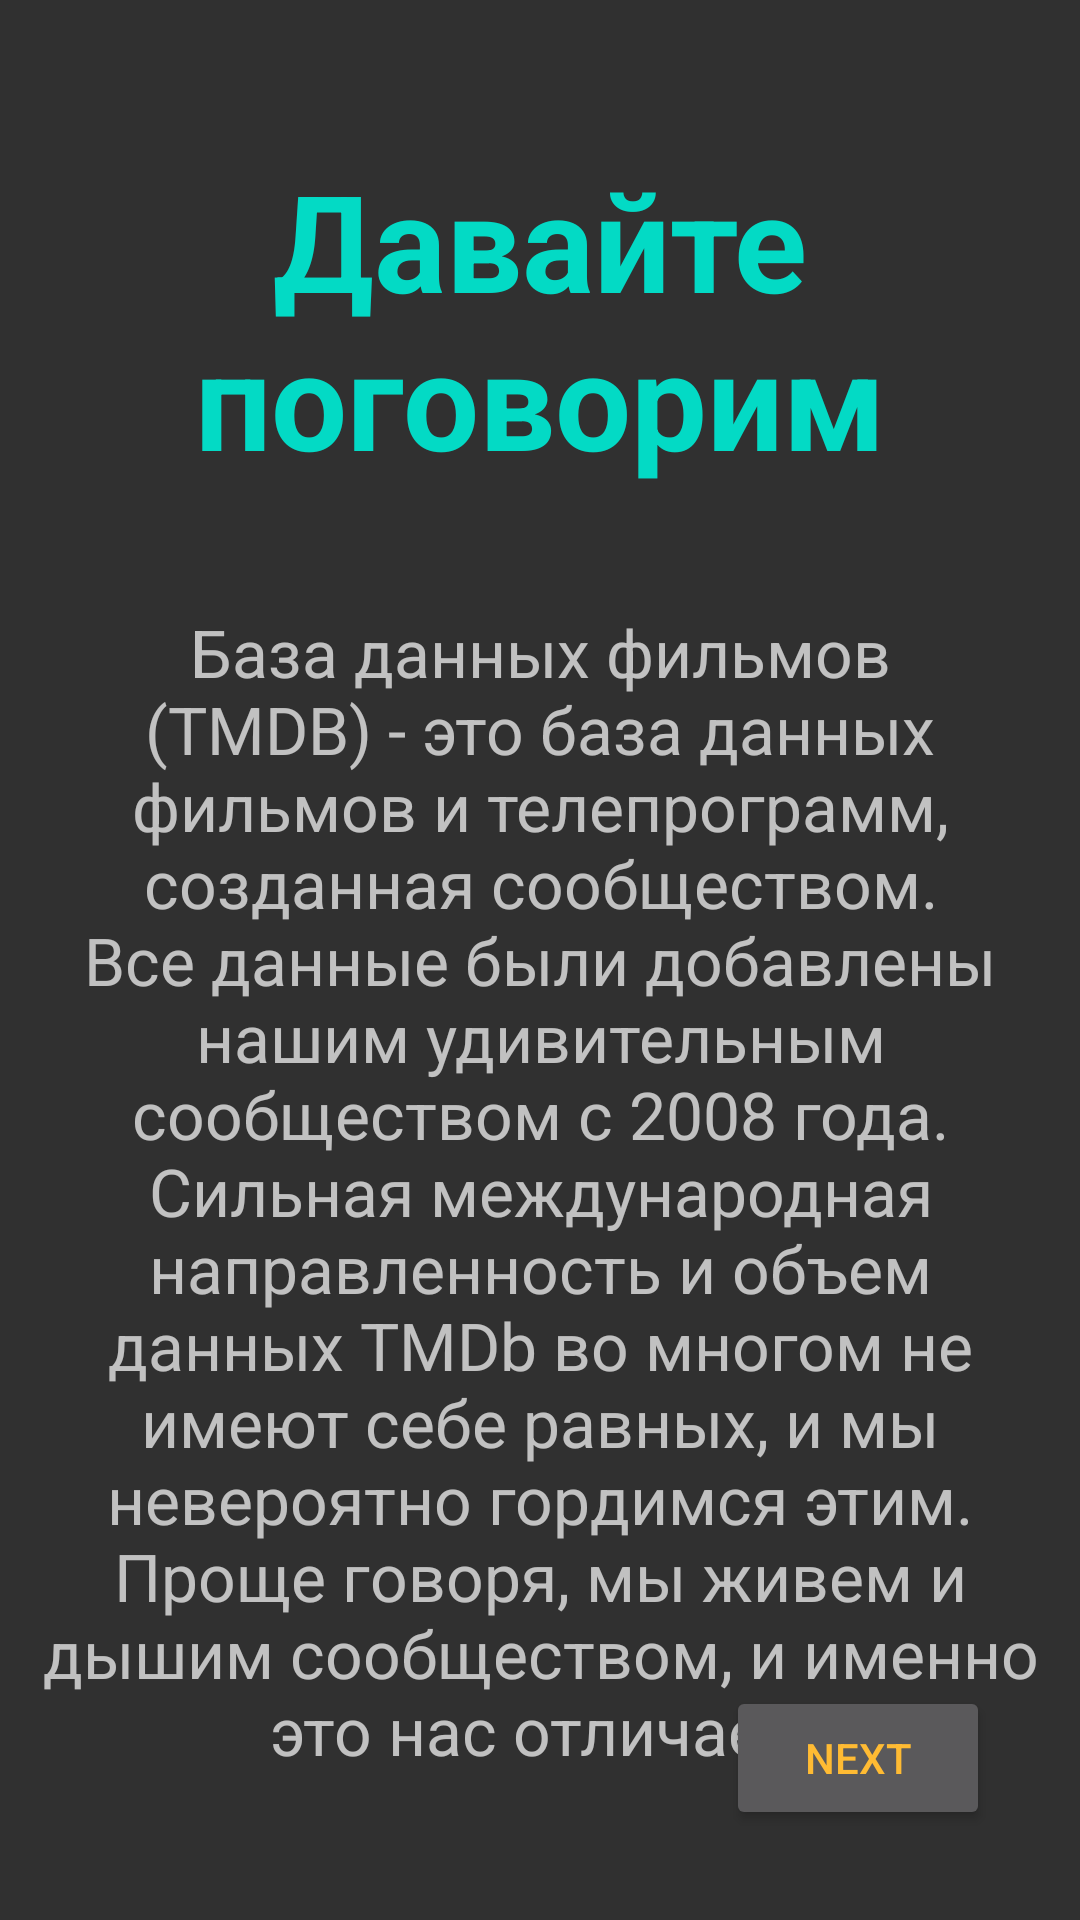

Layout XML and referenced resources for this Android screen:
<!-- AndroidManifest.xml: application theme Theme.Destination -->
<!-- res/layout/fragment_first_screen.xml -->
<?xml version="1.0" encoding="utf-8"?>
<androidx.constraintlayout.widget.ConstraintLayout xmlns:android="http://schemas.android.com/apk/res/android"
    xmlns:app="http://schemas.android.com/apk/res-auto"
    xmlns:tools="http://schemas.android.com/tools"
    android:layout_width="match_parent"
    android:layout_height="match_parent"
    tools:context=".onboarding.screens.FirstScreenFragment">

    
    <TextView
        android:id="@+id/tvLetsSpeak"
        android:layout_width="wrap_content"
        android:layout_height="wrap_content"
        android:gravity="center"
        android:text="Давайте поговорим"
        android:textStyle="bold"
        android:textColor="@color/teal_200"
        android:layout_margin="50dp"
        android:textSize="45sp"
        app:layout_constraintEnd_toEndOf="parent"
        app:layout_constraintStart_toStartOf="parent"
        app:layout_constraintTop_toTopOf="parent" />
    <TextView
        android:layout_width="wrap_content"
        android:layout_height="wrap_content"
        app:layout_constraintTop_toBottomOf="@id/tvLetsSpeak"
        app:layout_constraintStart_toStartOf="parent"
        app:layout_constraintEnd_toEndOf="parent"
        android:padding="10dp"
        android:layout_marginTop="30dp"
        android:textSize="22sp"
        android:gravity="center"
        android:text="@string/bd_tmdb"/>

    <Button
        android:id="@+id/btNextFirst"
        android:layout_width="wrap_content"
        android:layout_height="wrap_content"
        android:text="Next"
        android:textColor="@android:color/holo_orange_light"
        android:layout_margin="30dp"
        app:layout_constraintBottom_toBottomOf="parent"
        app:layout_constraintEnd_toEndOf="parent" />


</androidx.constraintlayout.widget.ConstraintLayout>
<!-- resources referenced by this layout -->
<resources>
  <color name="teal_200">#FF03DAC5</color>
  <string name="bd_tmdb">База данных фильмов (TMDB) - это база данных фильмов и телепрограмм, созданная сообществом. Все данные были добавлены нашим удивительным сообществом с 2008 года. Сильная международная направленность и объем данных TMDb во многом не имеют себе равных, и мы невероятно гордимся этим. Проще говоря, мы живем и дышим сообществом, и именно это нас отличает.</string>
  <style name="Theme.Destination" parent="Theme.MaterialComponents.Bridge">
          
          <item name="colorPrimary">@color/purple_500</item>
          <item name="colorPrimaryVariant">@color/purple_700</item>
          <item name="colorOnPrimary">@color/white</item>
          
          <item name="colorSecondary">@color/teal_200</item>
          <item name="colorSecondaryVariant">@color/teal_700</item>
          <item name="colorOnSecondary">@color/black</item>
          
          <item name="android:statusBarColor" tools:targetApi="l">?attr/colorPrimaryVariant</item>
          
      </style>
  <color name="purple_500">#FF6200EE</color>
  <color name="purple_700">#FF3700B3</color>
  <color name="white">#FFFFFFFF</color>
  <color name="teal_700">#FF018786</color>
  <color name="black">#FF000000</color>
</resources>
